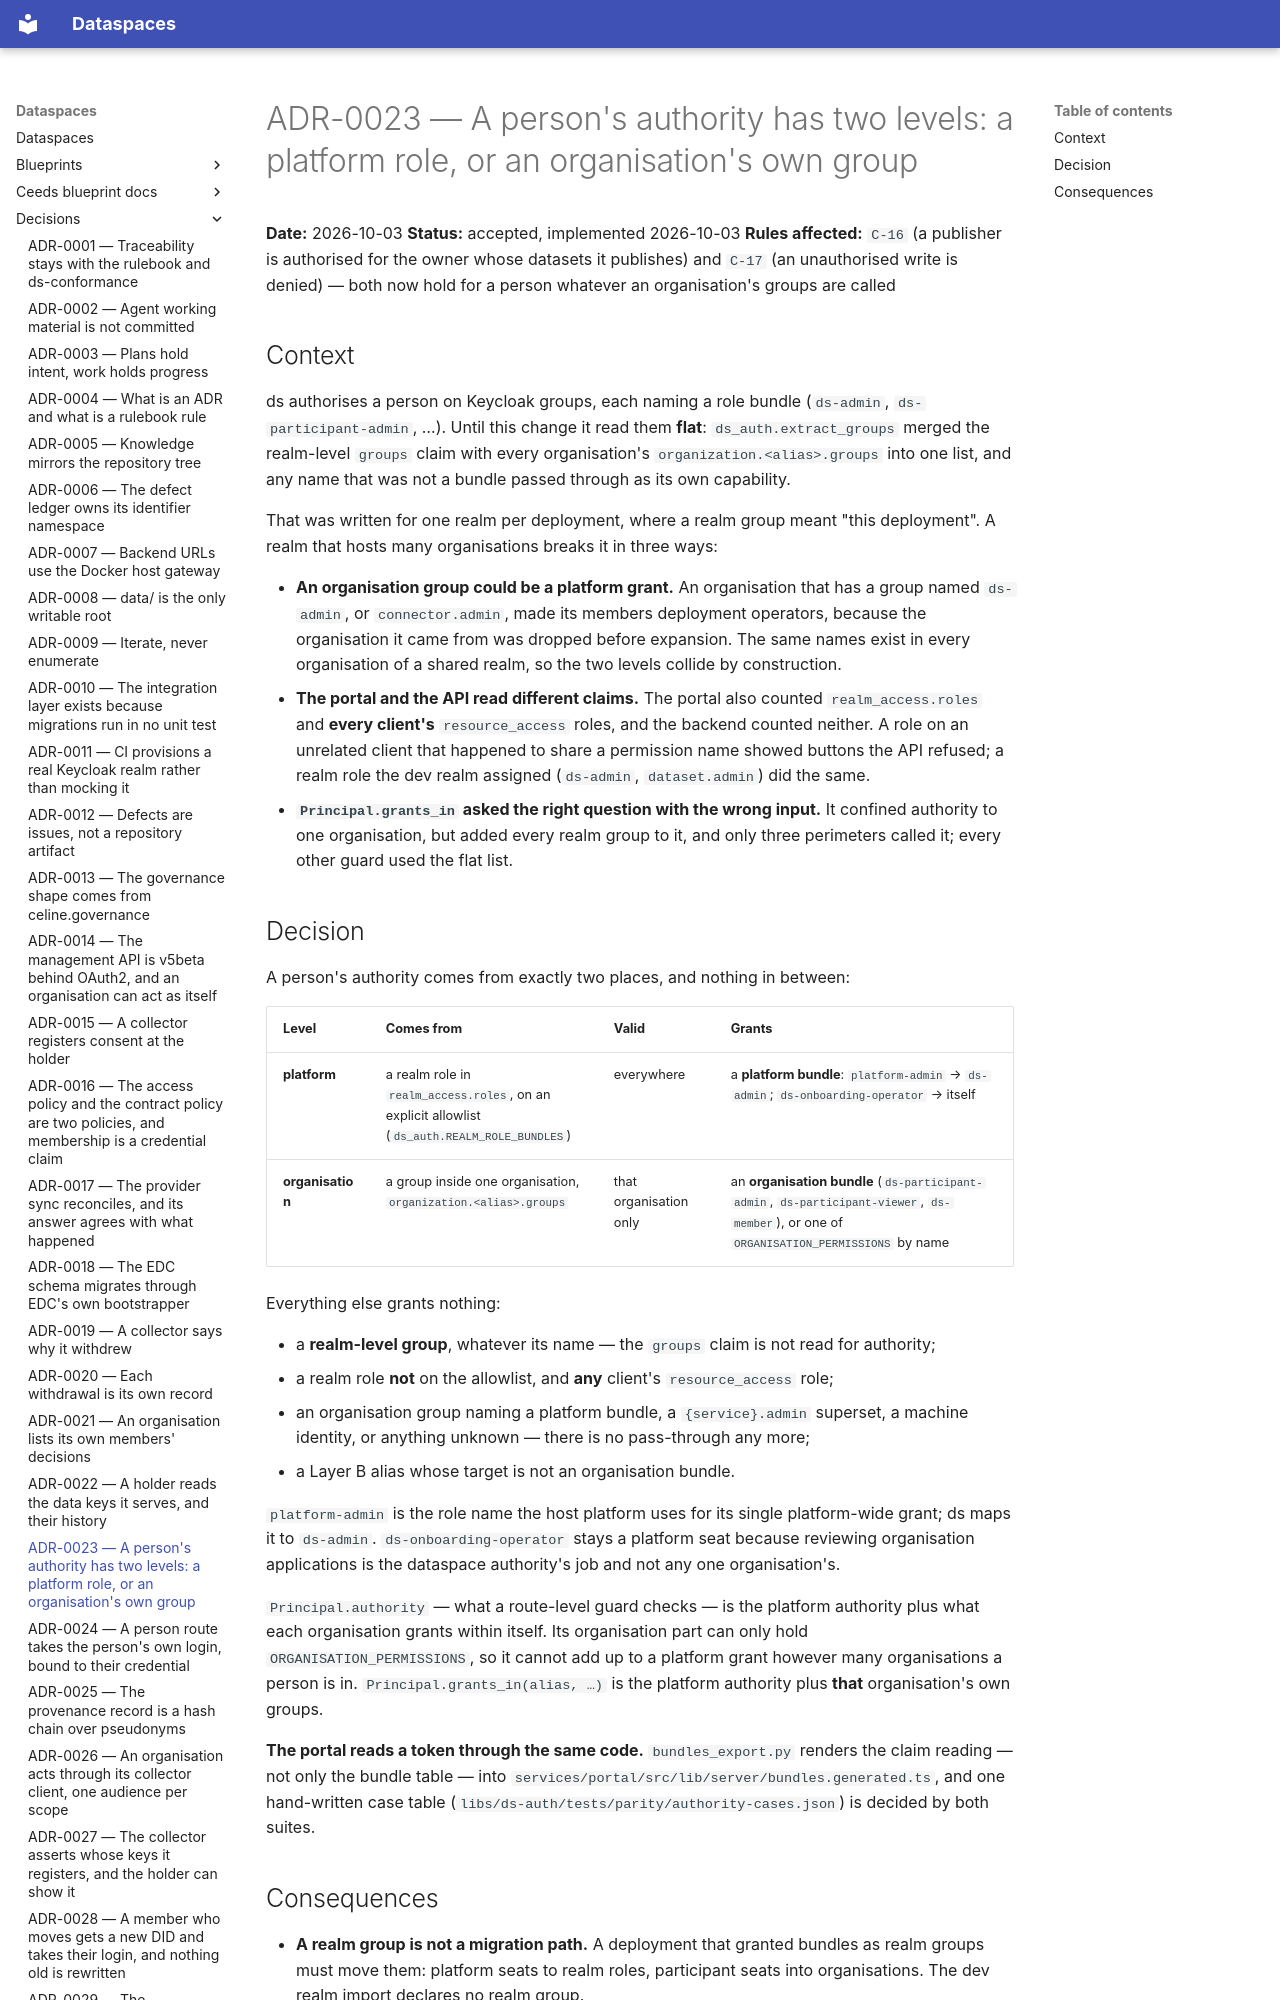

repository: spindoxlabs/ds · page: decisions/ADR-0023-a-persons-authority-has-two-levels/index.html · generator: mkdocs

# ADR-0023 — A person's authority has two levels: a platform role, or an organisation's own group

**Date:** 2026-10-03
**Status:** accepted, implemented 2026-10-03
**Rules affected:** `C-16` (a publisher is authorised for the owner whose datasets it
publishes) and `C-17` (an unauthorised write is denied) — both now hold for a person whatever
an organisation's groups are called

## Context

ds authorises a person on Keycloak groups, each naming a role bundle (`ds-admin`,
`ds-participant-admin`, …). Until this change it read them **flat**: `ds_auth.extract_groups`
merged the realm-level `groups` claim with every organisation's `organization.<alias>.groups`
into one list, and any name that was not a bundle passed through as its own capability.

That was written for one realm per deployment, where a realm group meant "this deployment".
A realm that hosts many organisations breaks it in three ways:

- **An organisation group could be a platform grant.** An organisation that has a group named
  `ds-admin`, or `connector.admin`, made its members deployment operators, because the
  organisation it came from was dropped before expansion. The same names exist in every
  organisation of a shared realm, so the two levels collide by construction.
- **The portal and the API read different claims.** The portal also counted
  `realm_access.roles` and **every client's** `resource_access` roles, and the backend counted
  neither. A role on an unrelated client that happened to share a permission name showed
  buttons the API refused; a realm role the dev realm assigned (`ds-admin`, `dataset.admin`)
  did the same.
- **`Principal.grants_in` asked the right question with the wrong input.** It confined
  authority to one organisation, but added every realm group to it, and only three perimeters
  called it; every other guard used the flat list.

## Decision

A person's authority comes from exactly two places, and nothing in between:

| Level | Comes from | Valid | Grants |
|---|---|---|---|
| **platform** | a realm role in `realm_access.roles`, on an explicit allowlist (`ds_auth.REALM_ROLE_BUNDLES`) | everywhere | a **platform bundle**: `platform-admin` → `ds-admin`; `ds-onboarding-operator` → itself |
| **organisation** | a group inside one organisation, `organization.<alias>.groups` | that organisation only | an **organisation bundle** (`ds-participant-admin`, `ds-participant-viewer`, `ds-member`), or one of `ORGANISATION_PERMISSIONS` by name |

Everything else grants nothing:

- a **realm-level group**, whatever its name — the `groups` claim is not read for authority;
- a realm role **not** on the allowlist, and **any** client's `resource_access` role;
- an organisation group naming a platform bundle, a `{service}.admin` superset, a machine
  identity, or anything unknown — there is no pass-through any more;
- a Layer B alias whose target is not an organisation bundle.

`platform-admin` is the role name the host platform uses for its single platform-wide grant;
ds maps it to `ds-admin`. `ds-onboarding-operator` stays a platform seat because reviewing
organisation applications is the dataspace authority's job and not any one organisation's.

`Principal.authority` — what a route-level guard checks — is the platform authority plus
what each organisation grants within itself. Its organisation part can only hold
`ORGANISATION_PERMISSIONS`, so it cannot add up to a platform grant however many
organisations a person is in. `Principal.grants_in(alias, …)` is the platform authority plus
**that** organisation's own groups.

**The portal reads a token through the same code.** `bundles_export.py` renders the claim
reading — not only the bundle table — into `services/portal/src/lib/server/bundles.generated.ts`,
and one hand-written case table (`libs/ds-auth/tests/parity/authority-cases.json`) is decided
by both suites.
